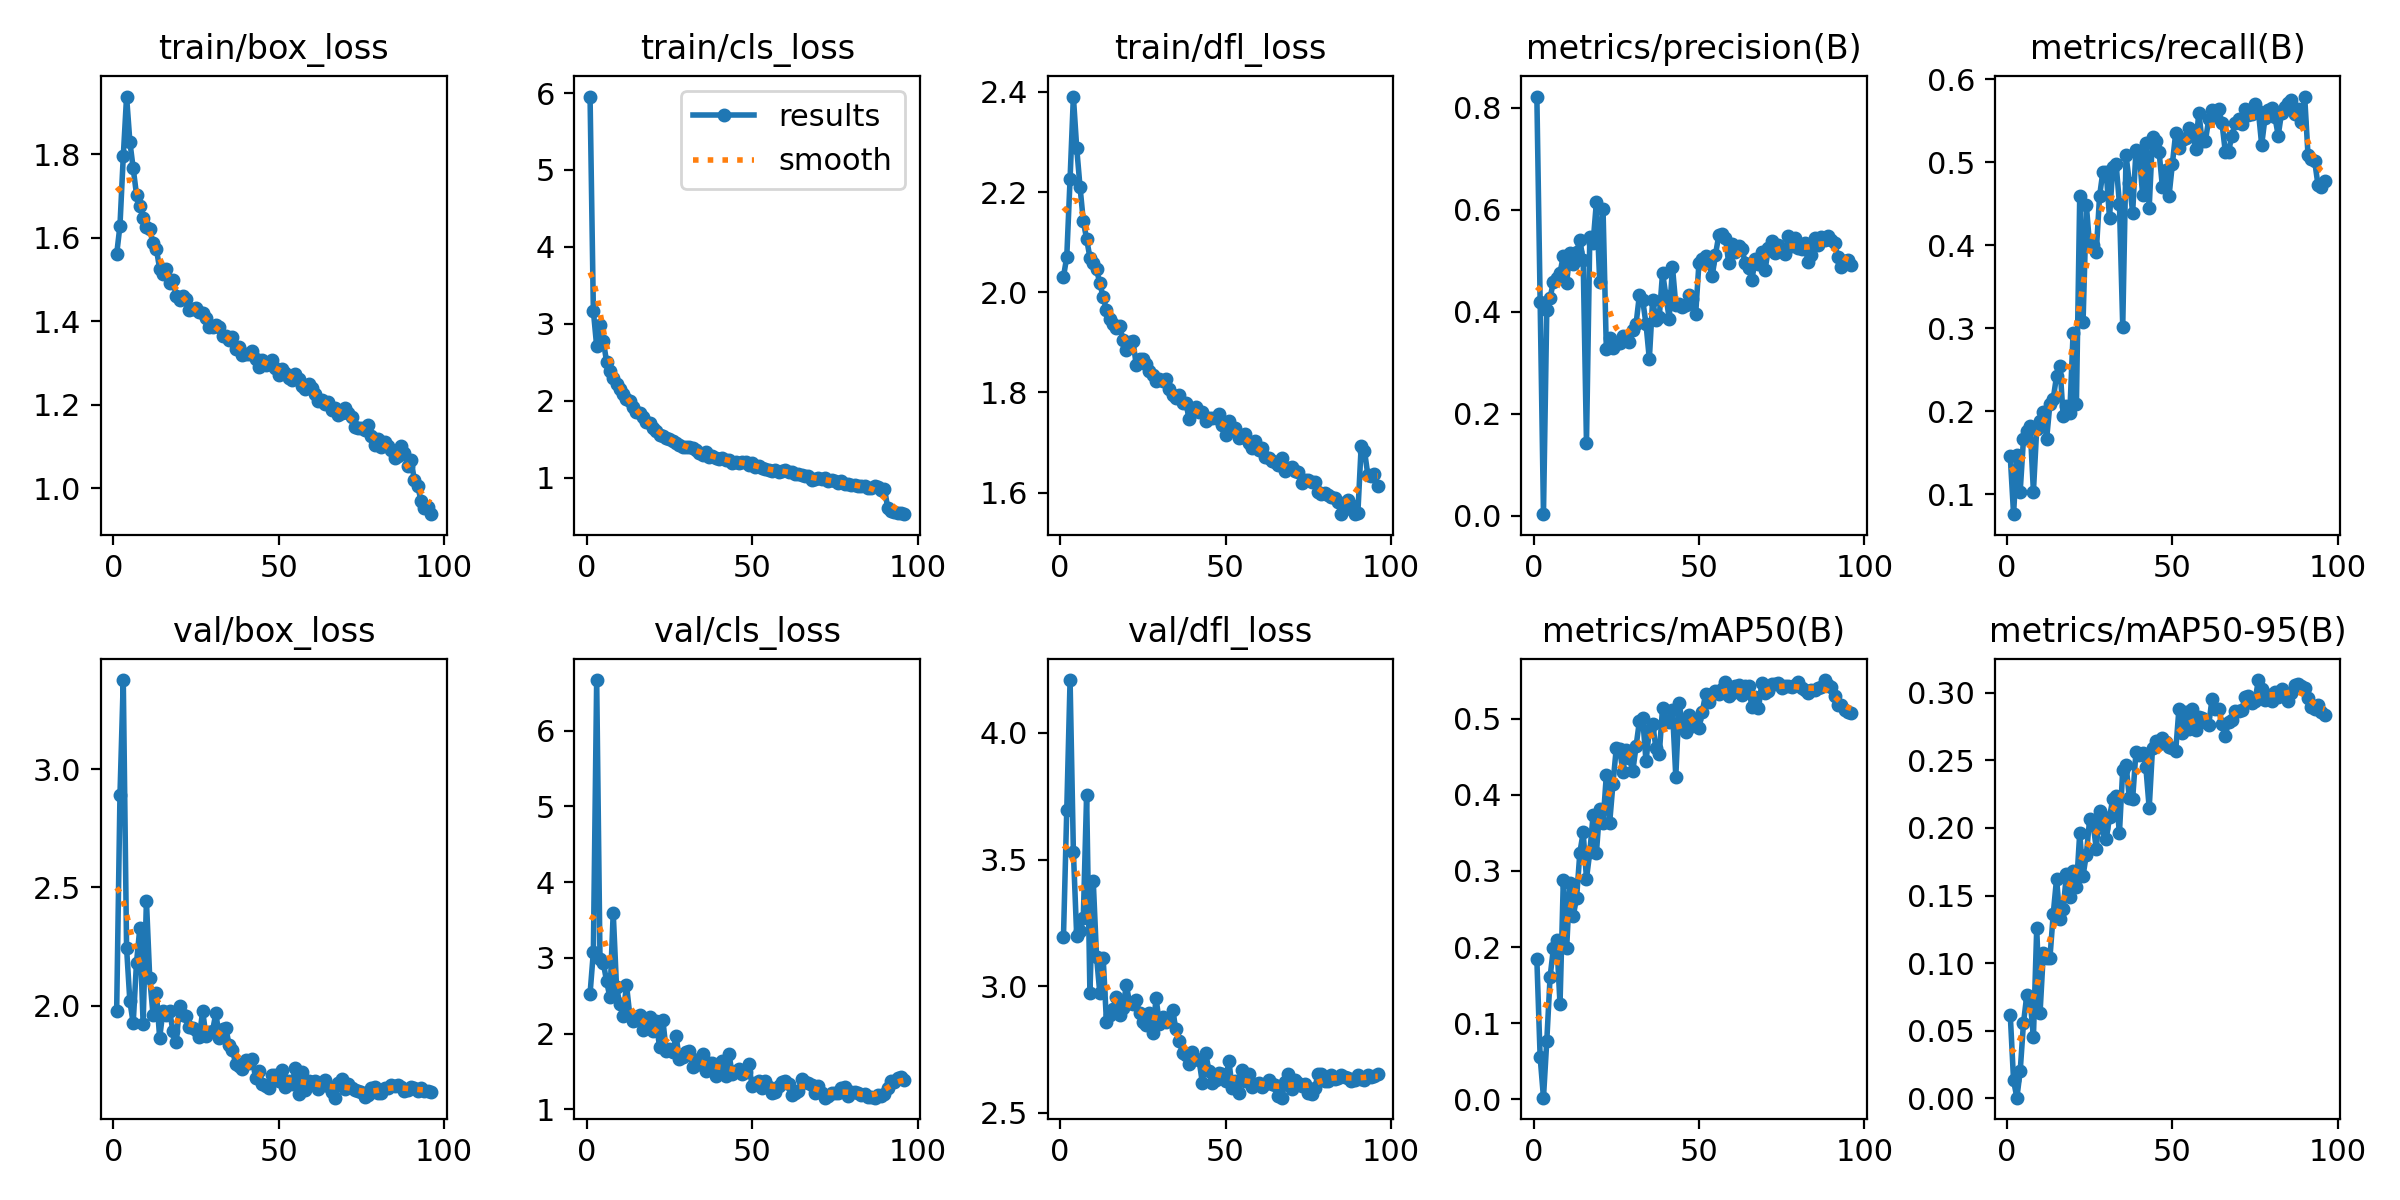

The data file committed next to this chart (first rows):
epoch, time, train/box_loss, train/cls_loss, train/dfl_loss, metrics/precision(B), metrics/recall(B), metrics/mAP50(B), metrics/mAP50-95(B), val/box_loss, val/cls_loss, val/dfl_loss, lr/pg0, lr/pg1, lr/pg2, lr/pg3, lr/pg4, lr/pg5, lr/pg6, lr/pg7
1, 120.2, 1.56, 5.954, 2.03, 0.8219, 0.1454, 0.1837, 0.06193, 1.977, 2.528, 3.194, 0.009957, 0.003319, 0.009957, 0.003319, 0.009957, 0.003319, 0.009957, 0.003319
2, 208, 1.629, 3.167, 2.071, 0.4184, 0.07576, 0.055, 0.01324, 2.889, 3.08, 3.696, 0.01976, 0.006586, 0.01976, 0.006586, 0.01976, 0.006586, 0.01976, 0.006586
3, 282.4, 1.794, 2.708, 2.226, 0.0031, 0.1474, 0.00202, 0.00052, 3.376, 6.67, 4.208, 0.02936, 0.009788, 0.02936, 0.009788, 0.02936, 0.009788, 0.02936, 0.009788
4, 356.4, 1.938, 2.983, 2.391, 0.4038, 0.103, 0.07659, 0.0201, 2.243, 2.991, 3.531, 0.02911, 0.009703, 0.02911, 0.009703, 0.02911, 0.009703, 0.02911, 0.009703
5, 432.4, 1.829, 2.778, 2.288, 0.4272, 0.1667, 0.1607, 0.05578, 2.018, 2.937, 3.199, 0.02881, 0.009604, 0.02881, 0.009604, 0.02881, 0.009604, 0.02881, 0.009604
6, 507.9, 1.766, 2.507, 2.211, 0.4587, 0.1758, 0.1982, 0.07634, 1.926, 2.693, 3.219, 0.02851, 0.009505, 0.02851, 0.009505, 0.02851, 0.009505, 0.02851, 0.009505
7, 583.3, 1.703, 2.385, 2.142, 0.4665, 0.1818, 0.2091, 0.07293, 2.182, 2.48, 3.27, 0.02822, 0.009406, 0.02822, 0.009406, 0.02822, 0.009406, 0.02822, 0.009406
8, 659.9, 1.675, 2.291, 2.106, 0.4763, 0.103, 0.1251, 0.04525, 2.327, 3.599, 3.754, 0.02792, 0.009307, 0.02792, 0.009307, 0.02792, 0.009307, 0.02792, 0.009307
9, 734.3, 1.648, 2.212, 2.069, 0.5094, 0.1788, 0.2875, 0.1257, 1.923, 2.618, 2.973, 0.02762, 0.009208, 0.02762, 0.009208, 0.02762, 0.009208, 0.02762, 0.009208
10, 806, 1.626, 2.155, 2.058, 0.4565, 0.1879, 0.1984, 0.06293, 2.444, 2.385, 3.417, 0.02733, 0.009109, 0.02733, 0.009109, 0.02733, 0.009109, 0.02733, 0.009109
11, 878.1, 1.621, 2.082, 2.046, 0.516, 0.1984, 0.2838, 0.1077, 2.116, 2.228, 3.116, 0.02703, 0.00901, 0.02703, 0.00901, 0.02703, 0.00901, 0.02703, 0.00901
12, 949.4, 1.586, 2.024, 2.018, 0.4935, 0.1667, 0.2414, 0.1041, 1.962, 2.648, 2.972, 0.02673, 0.008911, 0.02673, 0.008911, 0.02673, 0.008911, 0.02673, 0.008911
13, 1021, 1.573, 1.997, 1.99, 0.5168, 0.2091, 0.2642, 0.1041, 2.055, 2.25, 3.113, 0.02644, 0.008812, 0.02644, 0.008812, 0.02644, 0.008812, 0.02644, 0.008812
14, 1093, 1.525, 1.914, 1.964, 0.5406, 0.2152, 0.3243, 0.1366, 1.863, 2.167, 2.859, 0.02614, 0.008713, 0.02614, 0.008713, 0.02614, 0.008713, 0.02614, 0.008713
15, 1168, 1.514, 1.85, 1.946, 0.5007, 0.2424, 0.3506, 0.1625, 1.979, 2.177, 2.885, 0.02584, 0.008614, 0.02584, 0.008614, 0.02584, 0.008614, 0.02584, 0.008614
16, 1242, 1.524, 1.837, 1.937, 0.142, 0.2545, 0.29, 0.1329, 1.961, 2.253, 2.91, 0.02555, 0.008515, 0.02555, 0.008515, 0.02555, 0.008515, 0.02555, 0.008515
17, 1317, 1.492, 1.787, 1.93, 0.5462, 0.1939, 0.3245, 0.1402, 1.977, 2.053, 2.956, 0.02525, 0.008416, 0.02525, 0.008416, 0.02525, 0.008416, 0.02525, 0.008416
18, 1390, 1.499, 1.723, 1.933, 0.5355, 0.2061, 0.3735, 0.1662, 1.894, 2.17, 2.885, 0.02495, 0.008317, 0.02495, 0.008317, 0.02495, 0.008317, 0.02495, 0.008317
19, 1464, 1.46, 1.708, 1.904, 0.615, 0.1981, 0.3241, 0.1489, 1.845, 2.221, 2.914, 0.02465, 0.008218, 0.02465, 0.008218, 0.02465, 0.008218, 0.02465, 0.008218
20, 1537, 1.45, 1.651, 1.884, 0.4585, 0.2944, 0.3814, 0.168, 1.998, 2.03, 3.005, 0.02436, 0.008119, 0.02436, 0.008119, 0.02436, 0.008119, 0.02436, 0.008119
21, 1611, 1.461, 1.608, 1.9, 0.6021, 0.2091, 0.3636, 0.1561, 1.959, 2.164, 2.934, 0.02406, 0.00802, 0.02406, 0.00802, 0.02406, 0.00802, 0.02406, 0.00802
22, 1685, 1.454, 1.56, 1.903, 0.3262, 0.459, 0.4259, 0.1961, 1.954, 1.823, 2.93, 0.02376, 0.007921, 0.02376, 0.007921, 0.02376, 0.007921, 0.02376, 0.007921
23, 1755, 1.427, 1.541, 1.855, 0.3479, 0.307, 0.3629, 0.1647, 1.91, 2.185, 2.945, 0.02347, 0.007822, 0.02347, 0.007822, 0.02347, 0.007822, 0.02347, 0.007822
24, 1827, 1.43, 1.52, 1.867, 0.3293, 0.4483, 0.4144, 0.1803, 1.905, 1.776, 2.893, 0.02317, 0.007723, 0.02317, 0.007723, 0.02317, 0.007723, 0.02317, 0.007723
25, 1900, 1.432, 1.508, 1.866, 0.3359, 0.3987, 0.4613, 0.2065, 1.896, 1.791, 2.858, 0.02287, 0.007624, 0.02287, 0.007624, 0.02287, 0.007624, 0.02287, 0.007624
26, 1973, 1.422, 1.472, 1.858, 0.3389, 0.4006, 0.4607, 0.2037, 1.869, 1.757, 2.848, 0.02258, 0.007525, 0.02258, 0.007525, 0.02258, 0.007525, 0.02258, 0.007525
27, 2045, 1.42, 1.456, 1.843, 0.3531, 0.392, 0.4304, 0.1846, 1.977, 1.971, 2.896, 0.02228, 0.007426, 0.02228, 0.007426, 0.02228, 0.007426, 0.02228, 0.007426
28, 2117, 1.408, 1.429, 1.834, 0.3484, 0.4592, 0.4586, 0.2128, 1.871, 1.66, 2.816, 0.02198, 0.007327, 0.02198, 0.007327, 0.02198, 0.007327, 0.02198, 0.007327
29, 2188, 1.386, 1.404, 1.823, 0.3403, 0.4885, 0.448, 0.2002, 1.888, 1.698, 2.953, 0.02168, 0.007228, 0.02168, 0.007228, 0.02168, 0.007228, 0.02168, 0.007228
30, 2260, 1.386, 1.404, 1.826, 0.364, 0.4885, 0.4311, 0.1915, 1.895, 1.757, 2.851, 0.02139, 0.007129, 0.02139, 0.007129, 0.02139, 0.007129, 0.02139, 0.007129
31, 2331, 1.391, 1.395, 1.822, 0.3765, 0.4333, 0.4644, 0.2078, 1.969, 1.772, 2.88, 0.02109, 0.00703, 0.02109, 0.00703, 0.02109, 0.00703, 0.02109, 0.00703
32, 2401, 1.387, 1.387, 1.826, 0.4331, 0.4943, 0.497, 0.2215, 1.865, 1.554, 2.86, 0.02079, 0.006931, 0.02079, 0.006931, 0.02079, 0.006931, 0.02079, 0.006931
33, 2472, 1.364, 1.357, 1.807, 0.4224, 0.4976, 0.5011, 0.2236, 1.9, 1.583, 2.875, 0.0205, 0.006832, 0.0205, 0.006832, 0.0205, 0.006832, 0.0205, 0.006832
34, 2543, 1.364, 1.324, 1.794, 0.3757, 0.4502, 0.444, 0.1962, 1.906, 1.664, 2.905, 0.0202, 0.006733, 0.0202, 0.006733, 0.0202, 0.006733, 0.0202, 0.006733
35, 2614, 1.356, 1.292, 1.789, 0.3072, 0.3018, 0.4855, 0.2432, 1.833, 1.727, 2.829, 0.0199, 0.006634, 0.0199, 0.006634, 0.0199, 0.006634, 0.0199, 0.006634
36, 2687, 1.364, 1.329, 1.794, 0.4229, 0.5084, 0.4937, 0.2469, 1.812, 1.5, 2.786, 0.01961, 0.006535, 0.01961, 0.006535, 0.01961, 0.006535, 0.01961, 0.006535
37, 2760, 1.334, 1.273, 1.779, 0.384, 0.4754, 0.4613, 0.2219, 1.754, 1.609, 2.735, 0.01931, 0.006436, 0.01931, 0.006436, 0.01931, 0.006436, 0.01931, 0.006436
38, 2834, 1.337, 1.278, 1.779, 0.3899, 0.4394, 0.4536, 0.2217, 1.744, 1.618, 2.729, 0.01901, 0.006337, 0.01901, 0.006337, 0.01901, 0.006337, 0.01901, 0.006337
39, 2909, 1.319, 1.255, 1.747, 0.4765, 0.5143, 0.5144, 0.2561, 1.734, 1.435, 2.695, 0.01871, 0.006238, 0.01871, 0.006238, 0.01871, 0.006238, 0.01871, 0.006238
40, 2982, 1.322, 1.249, 1.762, 0.4315, 0.5111, 0.4974, 0.2543, 1.769, 1.539, 2.74, 0.01842, 0.006139, 0.01842, 0.006139, 0.01842, 0.006139, 0.01842, 0.006139
41, 3054, 1.322, 1.257, 1.771, 0.3866, 0.4611, 0.4953, 0.2557, 1.759, 1.637, 2.711, 0.01812, 0.00604, 0.01812, 0.00604, 0.01812, 0.00604, 0.01812, 0.00604
42, 3127, 1.329, 1.232, 1.762, 0.4873, 0.5234, 0.5115, 0.2447, 1.776, 1.436, 2.707, 0.01782, 0.005941, 0.01782, 0.005941, 0.01782, 0.005941, 0.01782, 0.005941
43, 3200, 1.311, 1.233, 1.761, 0.4132, 0.4453, 0.424, 0.2147, 1.693, 1.726, 2.618, 0.01753, 0.005842, 0.01753, 0.005842, 0.01753, 0.005842, 0.01753, 0.005842
44, 3273, 1.291, 1.195, 1.744, 0.4143, 0.5303, 0.5209, 0.2591, 1.726, 1.462, 2.736, 0.01723, 0.005743, 0.01723, 0.005743, 0.01723, 0.005743, 0.01723, 0.005743
45, 3347, 1.307, 1.202, 1.748, 0.4091, 0.5254, 0.492, 0.2643, 1.67, 1.507, 2.665, 0.01693, 0.005644, 0.01693, 0.005644, 0.01693, 0.005644, 0.01693, 0.005644
46, 3420, 1.296, 1.197, 1.75, 0.4132, 0.5122, 0.4828, 0.2624, 1.661, 1.535, 2.619, 0.01664, 0.005545, 0.01664, 0.005545, 0.01664, 0.005545, 0.01664, 0.005545
47, 3491, 1.299, 1.204, 1.748, 0.4333, 0.47, 0.5047, 0.2665, 1.654, 1.47, 2.628, 0.01634, 0.005446, 0.01634, 0.005446, 0.01634, 0.005446, 0.01634, 0.005446
48, 3563, 1.306, 1.21, 1.756, 0.4249, 0.4901, 0.4902, 0.2638, 1.707, 1.495, 2.658, 0.01604, 0.005347, 0.01604, 0.005347, 0.01604, 0.005347, 0.01604, 0.005347
49, 3635, 1.288, 1.162, 1.734, 0.3947, 0.4594, 0.4992, 0.2602, 1.708, 1.595, 2.655, 0.01574, 0.005248, 0.01574, 0.005248, 0.01574, 0.005248, 0.01574, 0.005248
50, 3708, 1.272, 1.186, 1.715, 0.4959, 0.4978, 0.4877, 0.2594, 1.68, 1.307, 2.627, 0.01545, 0.005149, 0.01545, 0.005149, 0.01545, 0.005149, 0.01545, 0.005149
51, 3779, 1.287, 1.14, 1.742, 0.5042, 0.535, 0.5096, 0.2567, 1.73, 1.351, 2.705, 0.01515, 0.00505, 0.01515, 0.00505, 0.01515, 0.00505, 0.01515, 0.00505
52, 3851, 1.277, 1.149, 1.726, 0.5093, 0.5172, 0.5322, 0.2883, 1.658, 1.375, 2.599, 0.01485, 0.004951, 0.01485, 0.004951, 0.01485, 0.004951, 0.01485, 0.004951
53, 3922, 1.265, 1.126, 1.728, 0.4946, 0.527, 0.5226, 0.27, 1.683, 1.283, 2.626, 0.01456, 0.004852, 0.01456, 0.004852, 0.01456, 0.004852, 0.01456, 0.004852
54, 3995, 1.26, 1.108, 1.709, 0.4699, 0.5291, 0.533, 0.2859, 1.667, 1.38, 2.58, 0.01426, 0.004753, 0.01426, 0.004753, 0.01426, 0.004753, 0.01426, 0.004753
55, 4067, 1.274, 1.105, 1.711, 0.512, 0.5408, 0.5369, 0.2731, 1.737, 1.3, 2.668, 0.01396, 0.004654, 0.01396, 0.004654, 0.01396, 0.004654, 0.01396, 0.004654
56, 4139, 1.262, 1.09, 1.718, 0.5501, 0.5381, 0.5322, 0.2877, 1.626, 1.212, 2.628, 0.01367, 0.004555, 0.01367, 0.004555, 0.01367, 0.004555, 0.01367, 0.004555
57, 4212, 1.245, 1.099, 1.699, 0.5533, 0.516, 0.5394, 0.2726, 1.721, 1.224, 2.655, 0.01337, 0.004456, 0.01337, 0.004456, 0.01337, 0.004456, 0.01337, 0.004456
58, 4284, 1.238, 1.077, 1.688, 0.5443, 0.5598, 0.5488, 0.2823, 1.641, 1.306, 2.601, 0.01307, 0.004357, 0.01307, 0.004357, 0.01307, 0.004357, 0.01307, 0.004357
59, 4355, 1.25, 1.092, 1.703, 0.4954, 0.5256, 0.5305, 0.2814, 1.68, 1.358, 2.614, 0.01277, 0.004258, 0.01277, 0.004258, 0.01277, 0.004258, 0.01277, 0.004258
60, 4430, 1.241, 1.099, 1.686, 0.533, 0.5261, 0.5345, 0.2787, 1.675, 1.38, 2.619, 0.01248, 0.004159, 0.01248, 0.004159, 0.01248, 0.004159, 0.01248, 0.004159
... 36 more rows
